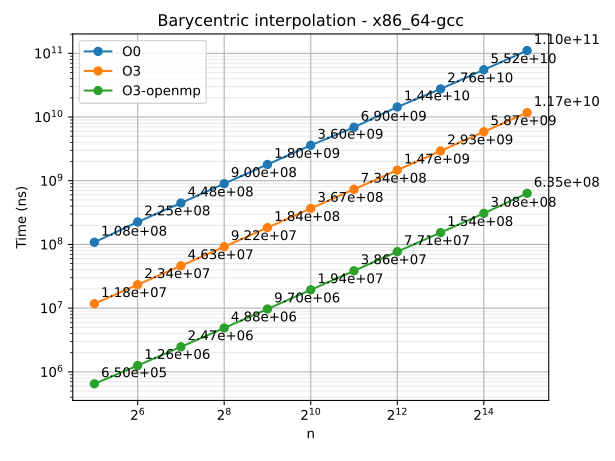

The data file committed next to this chart (first rows):
n	series	time
32	O0	108228447
64	O0	225269122
128	O0	447560713
256	O0	900314838
512	O0	1799566888
1024	O0	3599165670
2048	O0	6897874865
4096	O0	14395500736
8192	O0	27591721418
16384	O0	55207514759
32768	O0	110342644224
32	O3	11756282
64	O3	23359573
128	O3	46299204
256	O3	92161001
512	O3	183749244
1024	O3	367414870
2048	O3	734145042
4096	O3	1467807983
8192	O3	2934439405
16384	O3	5870801609
32768	O3	11743754257
32	O3-openmp	650388
64	O3-openmp	1258017
128	O3-openmp	2474560
256	O3-openmp	4884338
512	O3-openmp	9702117
1024	O3-openmp	19387058
2048	O3-openmp	38578738
4096	O3-openmp	77074218
8192	O3-openmp	153548158
16384	O3-openmp	308096911
32768	O3-openmp	634800192
